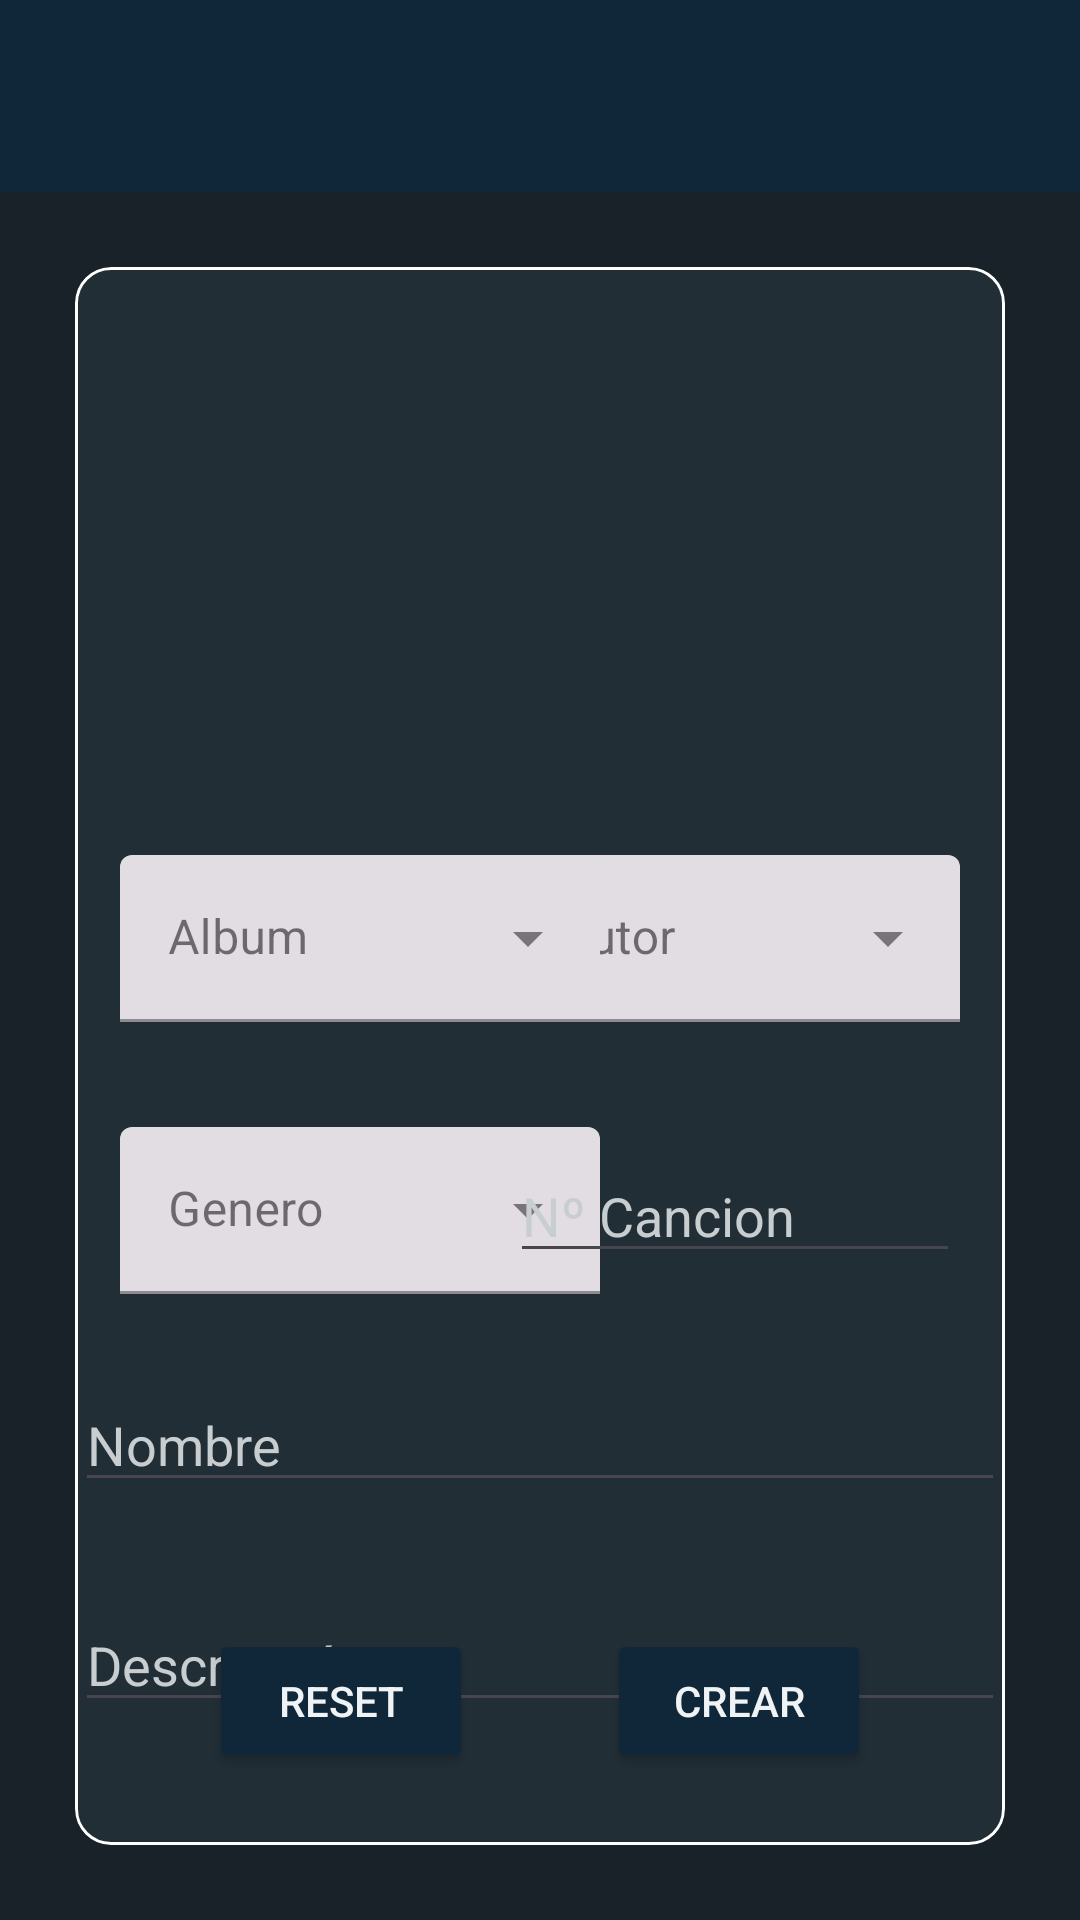

Reconstruct the res/layout file that produces this screen, plus the resources it refers to.
<!-- AndroidManifest.xml: application theme Theme.ProyectoIntegradoDef -->
<!-- res/layout/activity_crear_music.xml -->
<?xml version="1.0" encoding="utf-8"?>
<androidx.constraintlayout.widget.ConstraintLayout
    xmlns:android="http://schemas.android.com/apk/res/android"
    xmlns:tools="http://schemas.android.com/tools"
    xmlns:app="http://schemas.android.com/apk/res-auto"
    android:layout_width="match_parent"
    android:layout_height="match_parent"
    android:background="@color/ToolBar"
    android:fitsSystemWindows="true"
    tools:context=".musica.crud.music.CrearMusicActivity">

  <androidx.appcompat.widget.Toolbar
      android:id="@+id/toolbar"
      style="@style/Widget.MaterialComponents.Toolbar.PrimarySurface"
      android:layout_width="match_parent"
      android:layout_height="wrap_content"
      android:minHeight="?attr/actionBarSize"
      app:layout_constraintEnd_toEndOf="parent"
      app:layout_constraintHorizontal_bias="0.5"
      app:layout_constraintStart_toStartOf="parent"
      app:layout_constraintTop_toTopOf="parent"
      app:popupTheme="@style/Theme.AppCompat.Light.NoActionBar"
      app:theme="@style/ThemeOverlay.AppCompat.Dark"
      app:titleTextColor="#C8CDD0">

  </androidx.appcompat.widget.Toolbar>

  <androidx.constraintlayout.widget.ConstraintLayout
      android:layout_width="0dp"
      android:layout_height="0dp"
      android:background="@color/fondo_oscuro"
      app:layout_constraintBottom_toBottomOf="parent"
      app:layout_constraintEnd_toEndOf="parent"
      app:layout_constraintStart_toStartOf="parent"
      app:layout_constraintTop_toBottomOf="@+id/toolbar">

    <com.google.android.material.card.MaterialCardView
        android:layout_width="match_parent"
        android:layout_height="match_parent"
        android:layout_marginStart="25dp"
        android:layout_marginTop="25dp"
        android:layout_marginEnd="25dp"
        android:layout_marginBottom="25dp"
        app:layout_constraintBottom_toBottomOf="parent"
        app:layout_constraintEnd_toEndOf="parent"
        app:layout_constraintStart_toStartOf="parent"
        app:layout_constraintTop_toTopOf="parent"
        app:strokeColor="@null">

      <androidx.core.widget.NestedScrollView
          android:layout_width="match_parent"
          android:layout_height="match_parent"
          android:fillViewport="true">

        <androidx.constraintlayout.widget.ConstraintLayout
            android:layout_width="match_parent"
            android:layout_height="wrap_content"
            android:background="@color/fondo_cards">

          <ImageButton
              android:id="@+id/ibMusicPortada"
              android:layout_width="150dp"
              android:layout_height="150dp"
              android:layout_marginTop="20dp"
              android:adjustViewBounds="true"
              android:background="@color/fondo_cards"
              android:scaleType="fitXY"
              app:layout_constraintEnd_toEndOf="parent"
              app:layout_constraintHorizontal_bias="0.497"
              app:layout_constraintStart_toStartOf="parent"
              app:layout_constraintTop_toTopOf="parent"
              app:srcCompat="@drawable/default_album" />

          <EditText
              android:id="@+id/etNombreMusic"
              android:layout_width="wrap_content"
              android:layout_height="wrap_content"
              android:layout_marginTop="28dp"
              android:ems="15"
              android:hint="Nombre"
              android:inputType="textPersonName"
              android:maxLength="50"
              android:textColor="@color/texto_principal"
              android:textColorHint="@color/texto_secundario"
              app:layout_constraintEnd_toEndOf="parent"
              app:layout_constraintHorizontal_bias="0.5"
              app:layout_constraintStart_toStartOf="parent"
              app:layout_constraintTop_toBottomOf="@+id/spGeneroMusic" />

          <EditText
              android:id="@+id/etDescripcionMusic"
              android:layout_width="wrap_content"
              android:layout_height="wrap_content"
              android:layout_marginTop="32dp"
              android:ems="15"
              android:gravity="start|top"
              android:hint="Descripción"
              android:inputType="textMultiLine"
              android:maxLength="120"
              android:maxLines="4"
              android:textColor="@color/texto_principal"
              android:textColorHint="@color/texto_secundario"
              app:layout_constraintEnd_toEndOf="parent"
              app:layout_constraintHorizontal_bias="0.5"
              app:layout_constraintStart_toStartOf="parent"
              app:layout_constraintTop_toBottomOf="@+id/etNombreMusic" />

          <Button
              android:id="@+id/btnCrearMusic"
              android:layout_width="wrap_content"
              android:layout_height="wrap_content"
              android:backgroundTint="@color/ToolBar"
              android:text="Crear"
              android:textColor="@color/texto_principal"
              app:layout_constraintBottom_toBottomOf="@+id/btnResetMusic"
              app:layout_constraintEnd_toEndOf="parent"
              app:layout_constraintHorizontal_bias="0.5"
              app:layout_constraintStart_toEndOf="@+id/btnResetMusic" />

          <Button
              android:id="@+id/btnResetMusic"
              android:layout_width="wrap_content"
              android:layout_height="wrap_content"
              android:layout_marginBottom="24dp"
              android:backgroundTint="@color/ToolBar"
              android:text="Reset"
              android:textColor="@color/texto_principal"
              app:layout_constraintBottom_toBottomOf="parent"
              app:layout_constraintEnd_toStartOf="@+id/btnCrearMusic"
              app:layout_constraintHorizontal_bias="0.5"
              app:layout_constraintStart_toStartOf="parent" />

          <com.google.android.material.textfield.TextInputLayout
              android:id="@+id/spAutorMusic"
              style="@style/Widget.MaterialComponents.TextInputLayout.FilledBox.ExposedDropdownMenu"
              android:layout_width="150dp"
              android:layout_height="wrap_content"
              android:layout_marginEnd="15dp"
              android:hint="Autor"
              app:layout_constraintBottom_toBottomOf="@+id/spAlbumMusic"
              app:layout_constraintEnd_toEndOf="parent"
              app:layout_constraintTop_toTopOf="@+id/spAlbumMusic">

            <AutoCompleteTextView
                android:id="@+id/ddAutorMusic"
                android:layout_width="match_parent"
                android:layout_height="wrap_content" />

          </com.google.android.material.textfield.TextInputLayout>

          <com.google.android.material.textfield.TextInputLayout
              android:id="@+id/spGeneroMusic"
              style="@style/Widget.MaterialComponents.TextInputLayout.FilledBox.ExposedDropdownMenu"
              android:layout_width="160dp"
              android:layout_height="wrap_content"
              android:layout_marginStart="15dp"
              android:layout_marginTop="35dp"
              android:hint="Genero"
              app:layout_constraintStart_toStartOf="parent"
              app:layout_constraintTop_toBottomOf="@+id/spAlbumMusic">

            <AutoCompleteTextView
                android:id="@+id/ddGeneroMusic"
                android:layout_width="match_parent"
                android:layout_height="wrap_content" />

          </com.google.android.material.textfield.TextInputLayout>

          <com.google.android.material.textfield.TextInputLayout
              android:id="@+id/spAlbumMusic"
              style="@style/Widget.MaterialComponents.TextInputLayout.FilledBox.ExposedDropdownMenu"
              android:layout_width="160dp"
              android:layout_height="wrap_content"
              android:layout_marginStart="15dp"
              android:layout_marginTop="26dp"
              android:hint="Album"
              app:layout_constraintStart_toStartOf="parent"
              app:layout_constraintTop_toBottomOf="@+id/ibMusicPortada">

            <AutoCompleteTextView
                android:id="@+id/ddAlbumMusic"
                android:layout_width="match_parent"
                android:layout_height="wrap_content" />

          </com.google.android.material.textfield.TextInputLayout>

          <EditText
              android:id="@+id/etNumeroCancion"
              android:layout_width="150dp"
              android:layout_height="wrap_content"
              android:layout_marginEnd="15dp"
              android:ems="10"
              android:hint="Nº Cancion"
              android:inputType="number"
              android:textColor="@color/texto_principal"
              android:textColorHint="@color/texto_secundario"
              app:layout_constraintBottom_toBottomOf="@+id/spGeneroMusic"
              app:layout_constraintEnd_toEndOf="parent"
              app:layout_constraintTop_toTopOf="@+id/spGeneroMusic" />


        </androidx.constraintlayout.widget.ConstraintLayout>
      </androidx.core.widget.NestedScrollView>

    </com.google.android.material.card.MaterialCardView>
  </androidx.constraintlayout.widget.ConstraintLayout>

  </androidx.constraintlayout.widget.ConstraintLayout>
<!-- resources referenced by this layout -->
<resources>
  <color name="ToolBar">#0f2738</color>
  <color name="fondo_cards">#212E36</color>
  <color name="fondo_oscuro">#192229</color>
  <color name="texto_principal">#EFF3F5</color>
  <color name="texto_secundario">#C8CDD0</color>
  <style name="Theme.ProyectoIntegradoDef" parent="Theme.Material3.DayNight.NoActionBar">
          
          <item name="colorPrimary">#0f2738</item>
          <item name="colorPrimaryVariant">@color/purple_700</item>
          <item name="colorOnPrimary">#192229</item>
          
          <item name="colorSecondary">@color/teal_200</item>
          <item name="colorSecondaryVariant">@color/teal_700</item>
          <item name="colorOnSecondary">@color/white</item>
          
          <item name="android:statusBarColor" tools:targetApi="l">?attr/colorPrimaryVariant</item>
          
          <item name="android:windowTranslucentStatus">true</item>
  
      </style>
  <color name="purple_700">#FF3700B3</color>
  <color name="teal_200">#FF03DAC5</color>
  <color name="teal_700">#FF018786</color>
  <color name="white">#FFFFFFFF</color>
</resources>
